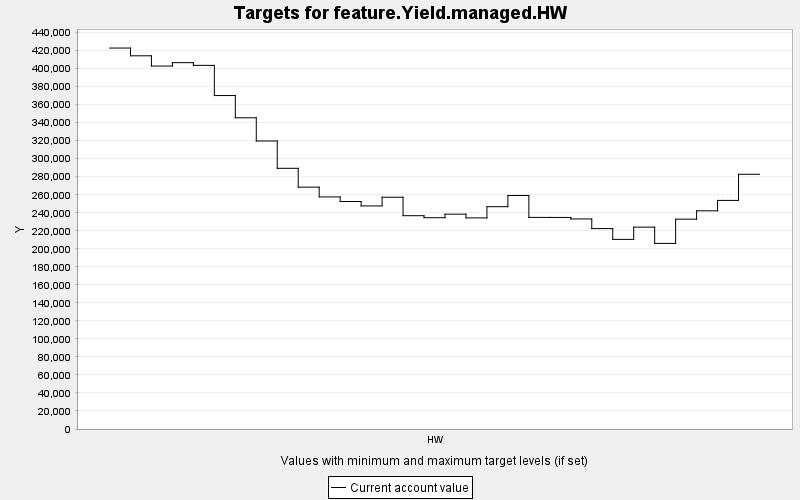

The data file committed next to this chart (first rows):
TARGET, PERIOD, YEAR, PERIODWIDTH, MINIMUM, MAXIMUM, MINWEIGHT, MAXWEIGHT, CURRENT, SUMMARY
feature.Yield.managed.HW, 0, 0, 10.0, 0.0, 10000, 1.0, 1.0, 422808, 0.0
feature.Yield.managed.HW, 1, 10, 10.0, 0.0, 10000, 1.0, 1.0, 414202, 0.0
feature.Yield.managed.HW, 2, 20, 10.0, 0.0, 10000, 1.0, 1.0, 402831, 0.0
feature.Yield.managed.HW, 3, 30, 10.0, 0.0, 10000, 1.0, 1.0, 406594, 0.0
feature.Yield.managed.HW, 4, 40, 10.0, 0.0, 10000, 1.0, 1.0, 403583, 0.0
feature.Yield.managed.HW, 5, 50, 10.0, 0.0, 10000, 1.0, 1.0, 370099, 0.0
feature.Yield.managed.HW, 6, 60, 10.0, 0.0, 10000, 1.0, 1.0, 345404, 0.0
feature.Yield.managed.HW, 7, 70, 10.0, 0.0, 10000, 1.0, 1.0, 319660, 0.0
feature.Yield.managed.HW, 8, 80, 10.0, 0.0, 10000, 1.0, 1.0, 289329, 0.0
feature.Yield.managed.HW, 9, 90, 10.0, 0.0, 10000, 1.0, 1.0, 268431, 0.0
feature.Yield.managed.HW, 10, 100, 10.0, 0.0, 10000, 1.0, 1.0, 257589, 0.0
feature.Yield.managed.HW, 11, 110, 10.0, 0.0, 10000, 1.0, 1.0, 252487, 0.0
feature.Yield.managed.HW, 12, 120, 10.0, 0.0, 10000, 1.0, 1.0, 247575, 0.0
feature.Yield.managed.HW, 13, 130, 10.0, 0.0, 10000, 1.0, 1.0, 257260, 0.0
feature.Yield.managed.HW, 14, 140, 10.0, 0.0, 10000, 1.0, 1.0, 236751, 0.0
feature.Yield.managed.HW, 15, 150, 10.0, 0.0, 10000, 1.0, 1.0, 234513, 0.0
feature.Yield.managed.HW, 16, 160, 10.0, 0.0, 10000, 1.0, 1.0, 238435, 0.0
feature.Yield.managed.HW, 17, 170, 10.0, 0.0, 10000, 1.0, 1.0, 234300, 0.0
feature.Yield.managed.HW, 18, 180, 10.0, 0.0, 10000, 1.0, 1.0, 246730, 0.0
feature.Yield.managed.HW, 19, 190, 10.0, 0.0, 10000, 1.0, 1.0, 259177, 0.0
feature.Yield.managed.HW, 20, 200, 10.0, 0.0, 10000, 1.0, 1.0, 234848, 0.0
feature.Yield.managed.HW, 21, 210, 10.0, 0.0, 10000, 1.0, 1.0, 234798, 0.0
feature.Yield.managed.HW, 22, 220, 10.0, 0.0, 10000, 1.0, 1.0, 233139, 0.0
feature.Yield.managed.HW, 23, 230, 10.0, 0.0, 10000, 1.0, 1.0, 222433, 0.0
feature.Yield.managed.HW, 24, 240, 10.0, 0.0, 10000, 1.0, 1.0, 210466, 0.0
feature.Yield.managed.HW, 25, 250, 10.0, 0.0, 10000, 1.0, 1.0, 224042, 0.0
feature.Yield.managed.HW, 26, 260, 10.0, 0.0, 10000, 1.0, 1.0, 205995, 0.0
feature.Yield.managed.HW, 27, 270, 10.0, 0.0, 10000, 1.0, 1.0, 232888, 0.0
feature.Yield.managed.HW, 28, 280, 10.0, 0.0, 10000, 1.0, 1.0, 242177, 0.0
feature.Yield.managed.HW, 29, 290, 10.0, 0.0, 10000, 1.0, 1.0, 253702, 0.0
feature.Yield.managed.HW, 30, 300, 10.0, 0.0, 10000, 1.0, 1.0, 282713, 0.0
